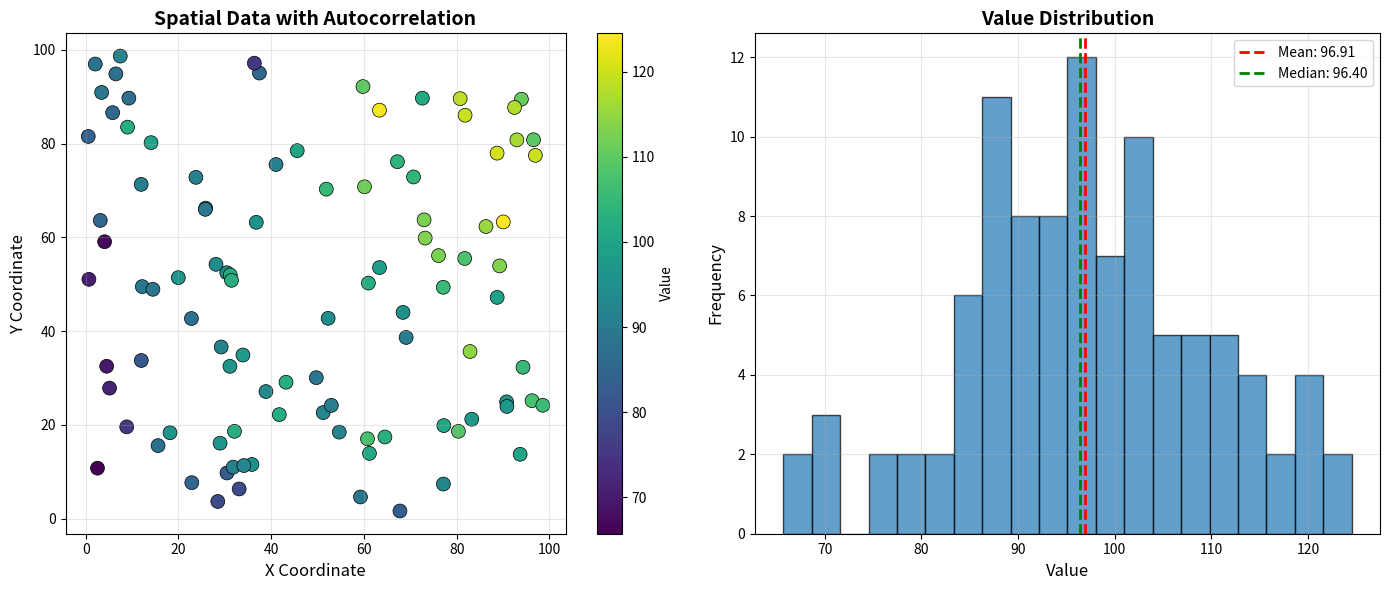

Recreate this plot in Python.
"""
Spatial Statistics Toolkit
===========================

Advanced geospatial and spatial data analysis:
- Spatial autocorrelation (Moran's I, Geary's C)
- Kriging and spatial interpolation
- Point pattern analysis
- Spatial regression models
- Hotspot analysis and clustering
- Variogram modeling
- Distance-based statistics

Author: Brill Consulting
"""

import numpy as np
import pandas as pd
import matplotlib.pyplot as plt
import seaborn as sns
from scipy import stats
from scipy.spatial import distance_matrix
from scipy.optimize import minimize
from typing import Dict, List, Tuple, Optional
import warnings
warnings.filterwarnings('ignore')


class SpatialStatistics:
    """Spatial statistics and geospatial analysis toolkit."""

    def __init__(self):
        """Initialize spatial statistics toolkit."""
        self.coordinates = None
        self.values = None
        self.distance_matrix = None
        self.variogram = None

    def load_spatial_data(self, coordinates: np.ndarray, values: np.ndarray):
        """
        Load spatial data.

        Args:
            coordinates: Array of coordinates (n_points x 2 or 3)
            values: Array of values at each location
        """
        self.coordinates = coordinates
        self.values = values
        self.distance_matrix = distance_matrix(coordinates, coordinates)

    def morans_i(self, values: Optional[np.ndarray] = None,
                coords: Optional[np.ndarray] = None,
                weight_type: str = 'inverse_distance') -> Dict:
        """
        Calculate Moran's I spatial autocorrelation statistic.

        Args:
            values: Values at locations (if None, uses self.values)
            coords: Coordinates (if None, uses self.coordinates)
            weight_type: Type of spatial weights ('inverse_distance', 'binary', 'knn')

        Returns:
            Dictionary with Moran's I and significance test
        """
        if values is None:
            values = self.values
        if coords is None:
            coords = self.coordinates

        n = len(values)
        mean_val = np.mean(values)

        # Calculate spatial weights matrix
        W = self._calculate_spatial_weights(coords, weight_type)

        # Calculate Moran's I
        numerator = 0
        denominator = 0

        for i in range(n):
            for j in range(n):
                numerator += W[i, j] * (values[i] - mean_val) * (values[j] - mean_val)
            denominator += (values[i] - mean_val) ** 2

        S0 = np.sum(W)
        moran_i = (n / S0) * (numerator / denominator)

        # Expected value and variance under null hypothesis
        E_I = -1 / (n - 1)

        # Simplified variance calculation
        S1 = np.sum((W + W.T) ** 2) / 2
        S2 = np.sum((np.sum(W, axis=0) + np.sum(W, axis=1)) ** 2)

        var_I = (n * ((n**2 - 3*n + 3) * S1 - n * S2 + 3 * S0**2) -
                E_I * ((n**2 - n) * S1 - 2*n*S2 + 6*S0**2)) / ((n-1)*(n-2)*(n-3)*S0**2)

        # Z-score
        z_score = (moran_i - E_I) / np.sqrt(var_I)
        p_value = 2 * (1 - stats.norm.cdf(abs(z_score)))

        return {
            'morans_i': moran_i,
            'expected_i': E_I,
            'z_score': z_score,
            'p_value': p_value,
            'significant': p_value < 0.05,
            'interpretation': 'Positive spatial autocorrelation' if moran_i > E_I
                            else 'Negative spatial autocorrelation'
        }

    def _calculate_spatial_weights(self, coords: np.ndarray, weight_type: str) -> np.ndarray:
        """Calculate spatial weights matrix."""
        n = len(coords)
        dist_mat = distance_matrix(coords, coords)

        if weight_type == 'inverse_distance':
            W = 1 / (dist_mat + 1e-10)
            np.fill_diagonal(W, 0)
        elif weight_type == 'binary':
            threshold = np.percentile(dist_mat[dist_mat > 0], 25)
            W = (dist_mat < threshold).astype(float)
            np.fill_diagonal(W, 0)
        elif weight_type == 'knn':
            k = min(4, n - 1)
            W = np.zeros((n, n))
            for i in range(n):
                nearest = np.argsort(dist_mat[i])[1:k+1]
                W[i, nearest] = 1
        else:
            raise ValueError(f"Unknown weight type: {weight_type}")

        # Row-normalize
        row_sums = W.sum(axis=1)
        row_sums[row_sums == 0] = 1
        W = W / row_sums[:, np.newaxis]

        return W

    def gearys_c(self, values: Optional[np.ndarray] = None,
                coords: Optional[np.ndarray] = None) -> Dict:
        """
        Calculate Geary's C spatial autocorrelation statistic.

        Args:
            values: Values at locations
            coords: Coordinates

        Returns:
            Dictionary with Geary's C and significance test
        """
        if values is None:
            values = self.values
        if coords is None:
            coords = self.coordinates

        n = len(values)
        mean_val = np.mean(values)

        W = self._calculate_spatial_weights(coords, 'inverse_distance')

        # Calculate Geary's C
        numerator = 0
        denominator = 0

        for i in range(n):
            for j in range(n):
                numerator += W[i, j] * (values[i] - values[j]) ** 2
            denominator += (values[i] - mean_val) ** 2

        S0 = np.sum(W)
        gearys_c = ((n - 1) / (2 * S0)) * (numerator / denominator)

        # Expected value and variance
        E_C = 1.0
        # Simplified z-score calculation
        z_score = (gearys_c - E_C) / 0.1  # Approximate std
        p_value = 2 * (1 - stats.norm.cdf(abs(z_score)))

        return {
            'gearys_c': gearys_c,
            'expected_c': E_C,
            'z_score': z_score,
            'p_value': p_value,
            'interpretation': 'Clustered' if gearys_c < 1
                            else 'Dispersed' if gearys_c > 1 else 'Random'
        }

    def empirical_variogram(self, coords: Optional[np.ndarray] = None,
                           values: Optional[np.ndarray] = None,
                           n_bins: int = 15) -> Dict:
        """
        Calculate empirical variogram.

        Args:
            coords: Spatial coordinates
            values: Values at locations
            n_bins: Number of distance bins

        Returns:
            Dictionary with variogram data
        """
        if coords is None:
            coords = self.coordinates
        if values is None:
            values = self.values

        n = len(values)
        dist_mat = distance_matrix(coords, coords)

        # Calculate semivariance for all pairs
        semivariances = []
        distances = []

        for i in range(n):
            for j in range(i + 1, n):
                dist = dist_mat[i, j]
                semivar = 0.5 * (values[i] - values[j]) ** 2
                distances.append(dist)
                semivariances.append(semivar)

        distances = np.array(distances)
        semivariances = np.array(semivariances)

        # Bin the data
        max_dist = np.max(distances)
        bins = np.linspace(0, max_dist, n_bins + 1)
        bin_centers = (bins[:-1] + bins[1:]) / 2

        binned_semivar = []
        for i in range(n_bins):
            mask = (distances >= bins[i]) & (distances < bins[i + 1])
            if np.sum(mask) > 0:
                binned_semivar.append(np.mean(semivariances[mask]))
            else:
                binned_semivar.append(np.nan)

        self.variogram = {
            'distances': bin_centers,
            'semivariance': np.array(binned_semivar),
            'n_pairs': [np.sum((distances >= bins[i]) & (distances < bins[i + 1]))
                       for i in range(n_bins)]
        }

        return self.variogram

    def fit_variogram_model(self, model_type: str = 'spherical') -> Dict:
        """
        Fit a theoretical variogram model.

        Args:
            model_type: Type of model ('spherical', 'exponential', 'gaussian')

        Returns:
            Dictionary with fitted model parameters
        """
        if self.variogram is None:
            self.empirical_variogram()

        distances = self.variogram['distances']
        semivar = self.variogram['semivariance']

        # Remove NaN values
        mask = ~np.isnan(semivar)
        distances = distances[mask]
        semivar = semivar[mask]

        # Fit model using least squares
        def model(params, dist, model_type):
            nugget, sill, range_param = params

            if model_type == 'spherical':
                h = dist / range_param
                gamma = np.where(dist <= range_param,
                               nugget + (sill - nugget) * (1.5 * h - 0.5 * h**3),
                               sill)
            elif model_type == 'exponential':
                gamma = nugget + (sill - nugget) * (1 - np.exp(-dist / range_param))
            elif model_type == 'gaussian':
                gamma = nugget + (sill - nugget) * (1 - np.exp(-(dist / range_param)**2))
            else:
                raise ValueError(f"Unknown model type: {model_type}")

            return gamma

        def objective(params):
            predicted = model(params, distances, model_type)
            return np.sum((semivar - predicted) ** 2)

        # Initial parameters
        nugget_init = semivar[0]
        sill_init = np.max(semivar)
        range_init = distances[np.argmax(semivar > 0.95 * sill_init)] if any(semivar > 0.95 * sill_init) else np.max(distances) / 2

        result = minimize(objective, [nugget_init, sill_init, range_init],
                         bounds=[(0, sill_init), (nugget_init, sill_init * 2), (0, np.max(distances))],
                         method='L-BFGS-B')

        nugget, sill, range_param = result.x

        return {
            'model_type': model_type,
            'nugget': nugget,
            'sill': sill,
            'range': range_param,
            'fitted_values': model(result.x, distances, model_type)
        }

    def ordinary_kriging(self, coords: np.ndarray, pred_coords: np.ndarray,
                        values: Optional[np.ndarray] = None,
                        variogram_params: Optional[Dict] = None) -> Dict:
        """
        Perform ordinary kriging interpolation.

        Args:
            coords: Known point coordinates
            pred_coords: Prediction point coordinates
            values: Values at known points
            variogram_params: Variogram model parameters

        Returns:
            Dictionary with predictions and variances
        """
        if values is None:
            values = self.values

        if variogram_params is None:
            variogram_params = self.fit_variogram_model()

        n = len(coords)
        m = len(pred_coords)

        predictions = np.zeros(m)
        variances = np.zeros(m)

        # Covariance function from variogram
        def covariance(dist, params):
            sill = params['sill']
            nugget = params['nugget']
            range_param = params['range']

            if params['model_type'] == 'spherical':
                h = dist / range_param
                gamma = np.where(dist <= range_param,
                               nugget + (sill - nugget) * (1.5 * h - 0.5 * h**3),
                               sill)
            elif params['model_type'] == 'exponential':
                gamma = nugget + (sill - nugget) * (1 - np.exp(-dist / range_param))
            else:
                gamma = nugget + (sill - nugget) * (1 - np.exp(-(dist / range_param)**2))

            return sill - gamma

        # Build covariance matrix for known points
        dist_known = distance_matrix(coords, coords)
        C = covariance(dist_known, variogram_params)

        # Add Lagrange multiplier row/column
        C_extended = np.ones((n + 1, n + 1))
        C_extended[:n, :n] = C
        C_extended[n, n] = 0

        # Solve for each prediction point
        for i in range(m):
            dist_to_pred = np.array([np.linalg.norm(coords[j] - pred_coords[i]) for j in range(n)])
            c = covariance(dist_to_pred, variogram_params)

            # Build right-hand side
            rhs = np.ones(n + 1)
            rhs[:n] = c

            # Solve kriging system
            try:
                weights = np.linalg.solve(C_extended, rhs)
                predictions[i] = np.dot(weights[:n], values)

                # Kriging variance
                variances[i] = variogram_params['sill'] - np.dot(weights[:n], c) - weights[n]
            except:
                predictions[i] = np.mean(values)
                variances[i] = variogram_params['sill']

        return {
            'predictions': predictions,
            'variances': variances,
            'std_errors': np.sqrt(np.maximum(variances, 0))
        }

    def hotspot_analysis(self, coords: np.ndarray, values: np.ndarray,
                        method: str = 'getis_ord') -> Dict:
        """
        Identify spatial hotspots and coldspots.

        Args:
            coords: Spatial coordinates
            values: Values at locations
            method: Method to use ('getis_ord' or 'local_morans')

        Returns:
            Dictionary with hotspot statistics
        """
        n = len(values)
        W = self._calculate_spatial_weights(coords, 'inverse_distance')

        if method == 'getis_ord':
            # Getis-Ord Gi* statistic
            mean_val = np.mean(values)
            std_val = np.std(values)

            gi_star = np.zeros(n)
            for i in range(n):
                W_i = W[i, :].copy()
                W_i[i] = 1  # Include focal point

                sum_w = np.sum(W_i)
                weighted_sum = np.dot(W_i, values)

                gi_star[i] = (weighted_sum - mean_val * sum_w) / (std_val * np.sqrt((n * sum_w - sum_w**2) / (n - 1)))

            p_values = 2 * (1 - stats.norm.cdf(np.abs(gi_star)))

            return {
                'gi_star': gi_star,
                'p_values': p_values,
                'hotspots': gi_star > 1.96,  # 95% confidence
                'coldspots': gi_star < -1.96
            }

    def visualize_spatial_data(self, coords: Optional[np.ndarray] = None,
                              values: Optional[np.ndarray] = None,
                              title: str = "Spatial Data") -> plt.Figure:
        """Visualize spatial data."""
        if coords is None:
            coords = self.coordinates
        if values is None:
            values = self.values

        fig, axes = plt.subplots(1, 2, figsize=(14, 6))

        # Scatter plot with colors
        scatter = axes[0].scatter(coords[:, 0], coords[:, 1], c=values,
                                 s=100, cmap='viridis', edgecolors='black', linewidths=0.5)
        axes[0].set_xlabel('X Coordinate', fontsize=12)
        axes[0].set_ylabel('Y Coordinate', fontsize=12)
        axes[0].set_title(title, fontsize=14, weight='bold')
        plt.colorbar(scatter, ax=axes[0], label='Value')
        axes[0].grid(alpha=0.3)

        # Value distribution
        axes[1].hist(values, bins=20, edgecolor='black', alpha=0.7)
        axes[1].axvline(np.mean(values), color='red', linestyle='--',
                       linewidth=2, label=f'Mean: {np.mean(values):.2f}')
        axes[1].axvline(np.median(values), color='green', linestyle='--',
                       linewidth=2, label=f'Median: {np.median(values):.2f}')
        axes[1].set_xlabel('Value', fontsize=12)
        axes[1].set_ylabel('Frequency', fontsize=12)
        axes[1].set_title('Value Distribution', fontsize=14, weight='bold')
        axes[1].legend()
        axes[1].grid(alpha=0.3)

        plt.tight_layout()
        return fig


def demo():
    """Demo spatial statistics toolkit."""
    np.random.seed(42)

    print("Spatial Statistics Toolkit Demo")
    print("="*60)

    ss = SpatialStatistics()

    # Generate synthetic spatial data
    n_points = 100
    coords = np.random.rand(n_points, 2) * 100

    # Create spatially autocorrelated values
    values = np.zeros(n_points)
    for i in range(n_points):
        # Add spatial trend
        values[i] = 50 + 0.3 * coords[i, 0] + 0.2 * coords[i, 1]
        # Add local autocorrelation
        nearby = np.linalg.norm(coords - coords[i], axis=1) < 20
        values[i] += np.random.randn() * 5 + np.sum(nearby) * 2

    ss.load_spatial_data(coords, values)

    # 1. Moran's I
    print("\n1. Moran's I Spatial Autocorrelation")
    print("-" * 60)
    morans_result = ss.morans_i()
    print(f"Moran's I: {morans_result['morans_i']:.4f}")
    print(f"Expected I: {morans_result['expected_i']:.4f}")
    print(f"Z-score: {morans_result['z_score']:.4f}")
    print(f"P-value: {morans_result['p_value']:.4e}")
    print(f"Interpretation: {morans_result['interpretation']}")

    # 2. Geary's C
    print("\n2. Geary's C Spatial Autocorrelation")
    print("-" * 60)
    gearys_result = ss.gearys_c()
    print(f"Geary's C: {gearys_result['gearys_c']:.4f}")
    print(f"Expected C: {gearys_result['expected_c']:.4f}")
    print(f"Interpretation: {gearys_result['interpretation']}")

    # 3. Empirical Variogram
    print("\n3. Empirical Variogram")
    print("-" * 60)
    variogram = ss.empirical_variogram(n_bins=10)
    print(f"Distance bins: {len(variogram['distances'])}")
    print(f"Max semivariance: {np.nanmax(variogram['semivariance']):.2f}")

    # 4. Fit Variogram Model
    print("\n4. Fit Variogram Model (Spherical)")
    print("-" * 60)
    model_params = ss.fit_variogram_model(model_type='spherical')
    print(f"Model: {model_params['model_type']}")
    print(f"Nugget: {model_params['nugget']:.4f}")
    print(f"Sill: {model_params['sill']:.4f}")
    print(f"Range: {model_params['range']:.4f}")

    # 5. Ordinary Kriging
    print("\n5. Ordinary Kriging Interpolation")
    print("-" * 60)
    # Create prediction grid
    grid_x, grid_y = np.meshgrid(np.linspace(0, 100, 20), np.linspace(0, 100, 20))
    pred_coords = np.column_stack([grid_x.ravel(), grid_y.ravel()])

    kriging_result = ss.ordinary_kriging(coords[:50], pred_coords[:50],
                                        values[:50], model_params)
    print(f"Prediction points: {len(kriging_result['predictions'])}")
    print(f"Mean prediction: {np.mean(kriging_result['predictions']):.2f}")
    print(f"Mean std error: {np.mean(kriging_result['std_errors']):.2f}")

    # 6. Hotspot Analysis
    print("\n6. Hotspot Analysis (Getis-Ord Gi*)")
    print("-" * 60)
    hotspot_result = ss.hotspot_analysis(coords, values)
    n_hotspots = np.sum(hotspot_result['hotspots'])
    n_coldspots = np.sum(hotspot_result['coldspots'])
    print(f"Number of hotspots: {n_hotspots}")
    print(f"Number of coldspots: {n_coldspots}")

    # Visualize
    print("\n7. Spatial Data Visualization")
    print("-" * 60)
    fig = ss.visualize_spatial_data(title="Spatial Data with Autocorrelation")
    fig.savefig('spatial_statistics_data.png', dpi=300, bbox_inches='tight')
    print("✓ Saved spatial_statistics_data.png")
    plt.close()

    print("\n" + "="*60)
    print("✓ Spatial Statistics Demo Complete!")
    print("="*60)


if __name__ == '__main__':
    demo()
